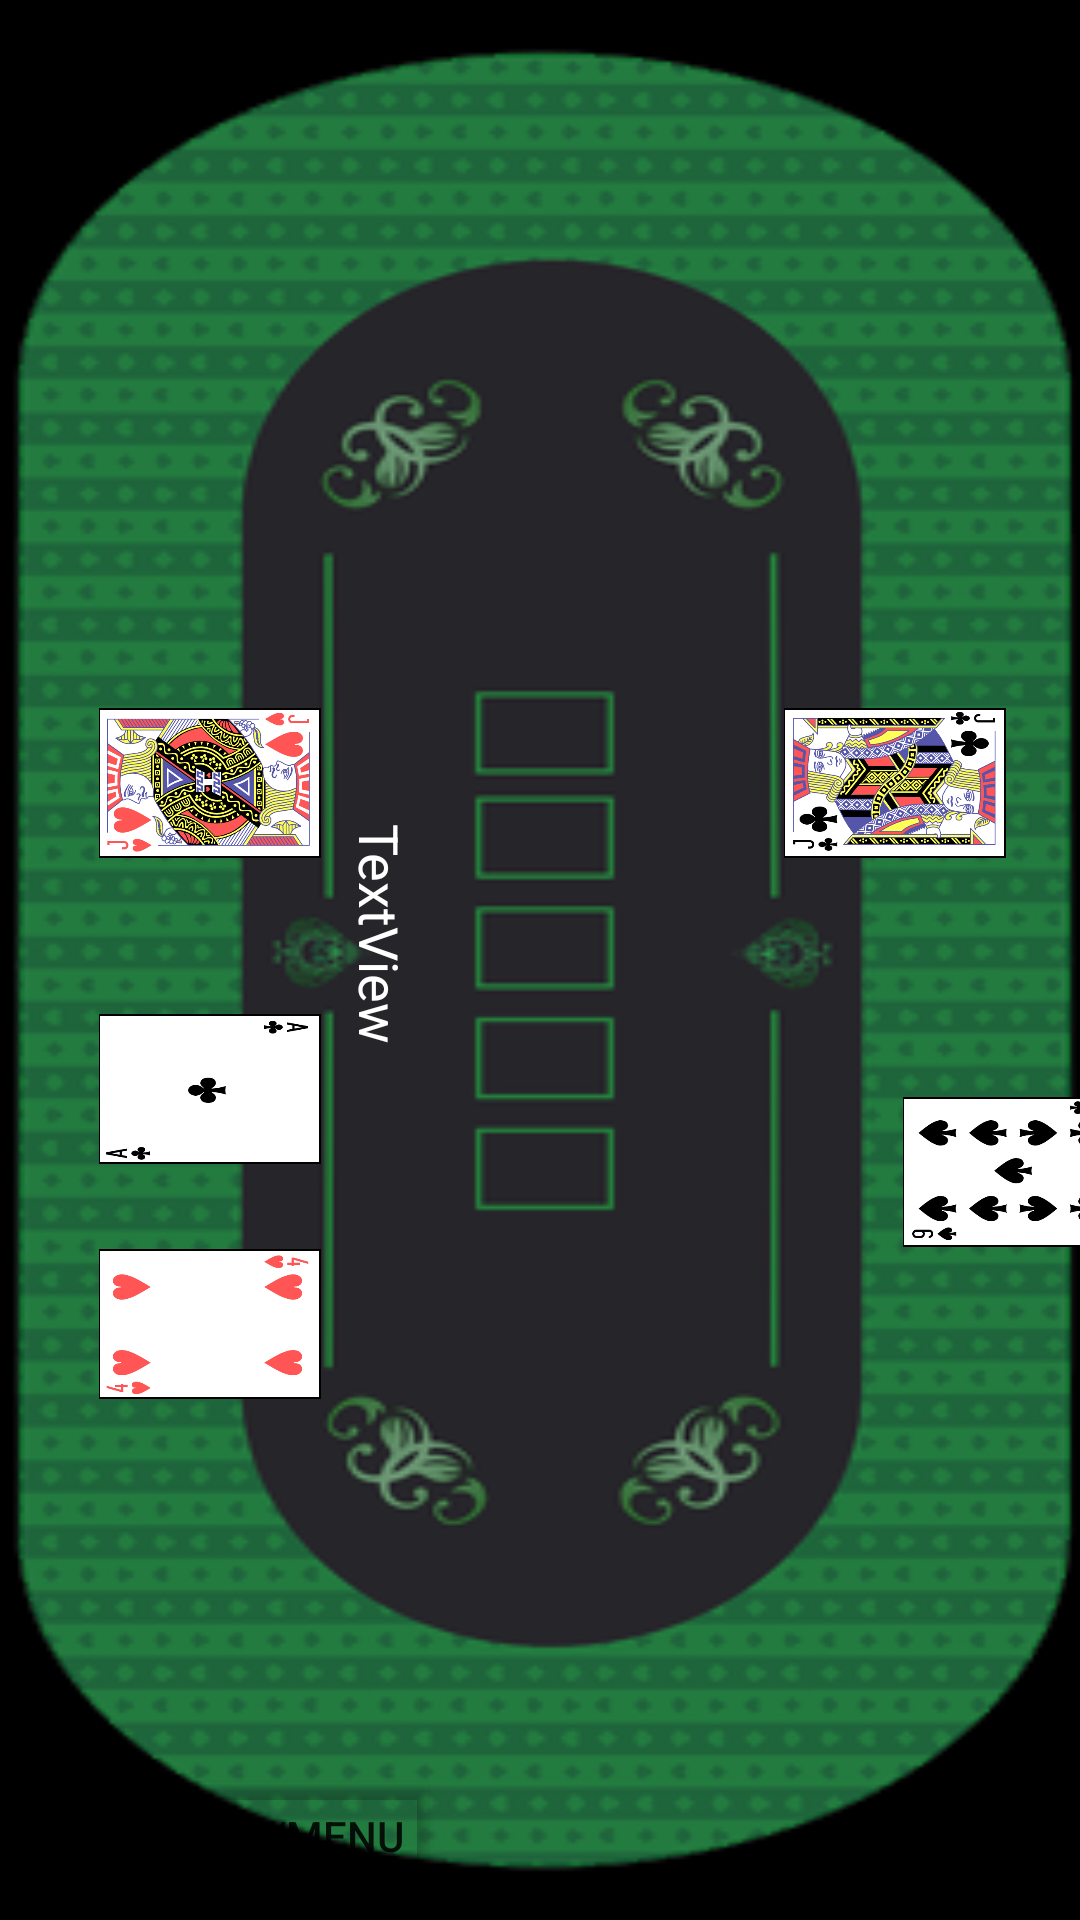

Android layout source for this screen:
<!-- AndroidManifest.xml: application theme Theme.MainGameApp -->
<!-- res/layout/activity_game.xml -->
<?xml version="1.0" encoding="utf-8"?>
<androidx.constraintlayout.widget.ConstraintLayout xmlns:android="http://schemas.android.com/apk/res/android"
    xmlns:app="http://schemas.android.com/apk/res-auto"
    xmlns:tools="http://schemas.android.com/tools"
    android:layout_width="match_parent"
    android:layout_height="match_parent"
    android:background="@drawable/_uptable__1_"
    tools:context=".Game">

    <ImageButton
        android:id="@+id/four_of_hearts"
        android:layout_width="52dp"
        android:layout_height="74dp"
        android:layout_marginStart="44dp"
        android:layout_marginLeft="44dp"
        android:background="@android:color/transparent"
        android:rotation="-90"
        android:scaleType="fitCenter"
        app:layout_constraintBottom_toTopOf="@+id/menuButton"
        app:layout_constraintStart_toStartOf="parent"
        app:layout_constraintTop_toBottomOf="@+id/ten_of_diamonds"
        app:layout_constraintVertical_bias="0.039"
        app:srcCompat="@drawable/four_of_hearts"
        android:contentDescription="TODO" />

    <ImageButton
        android:id="@+id/j_of_hearts"
        android:layout_width="52dp"
        android:layout_height="74dp"
        android:layout_marginStart="44dp"
        android:layout_marginLeft="44dp"
        android:layout_marginTop="224dp"
        android:background="@android:color/transparent"
        android:rotation="-90"
        android:scaleType="fitCenter"
        app:layout_constraintStart_toStartOf="parent"
        app:layout_constraintTop_toTopOf="parent"
        app:srcCompat="@drawable/j_of_hearts" />

    <ImageButton
        android:id="@+id/ten_of_diamonds"
        android:layout_width="52dp"
        android:layout_height="74dp"
        android:layout_marginStart="44dp"
        android:layout_marginLeft="44dp"
        android:layout_marginTop="28dp"
        android:background="@android:color/transparent"
        android:rotation="-90"
        android:scaleType="fitCenter"
        app:layout_constraintStart_toStartOf="parent"
        app:layout_constraintTop_toBottomOf="@+id/j_of_hearts"
        app:srcCompat="@drawable/ace_of_clubs" />

    <ImageButton
        android:id="@+id/J_of_clubs"
        android:layout_width="52dp"
        android:layout_height="74dp"
        android:layout_marginTop="224dp"
        android:background="@android:color/transparent"
        android:rotation="-90"
        android:scaleType="fitCenter"
        app:layout_constraintEnd_toEndOf="parent"
        app:layout_constraintHorizontal_bias="0.832"
        app:layout_constraintStart_toEndOf="@+id/j_of_hearts"
        app:layout_constraintTop_toTopOf="parent"
        app:srcCompat="@drawable/j_of_clubs" />

    <ImageButton
        android:id="@+id/nine_of_spade"
        android:layout_width="52dp"
        android:layout_height="74dp"
        android:layout_marginStart="216dp"
        android:layout_marginLeft="216dp"
        android:layout_marginTop="16dp"
        android:background="@android:color/transparent"
        android:rotation="-90"
        android:scaleType="fitCenter"
        app:layout_constraintBottom_toBottomOf="parent"
        app:layout_constraintEnd_toEndOf="parent"
        app:layout_constraintHorizontal_bias="0.063"
        app:layout_constraintStart_toEndOf="@+id/ten_of_diamonds"
        app:layout_constraintTop_toBottomOf="@+id/J_of_clubs"
        app:layout_constraintVertical_bias="0.157"
        app:srcCompat="@drawable/nine_of_spade" />

    <Button
        android:id="@+id/menuButton"
        android:layout_width="wrap_content"
        android:layout_height="wrap_content"
        android:layout_marginStart="16dp"
        android:layout_marginLeft="16dp"
        android:layout_marginBottom="4dp"
        android:onClick="goToMenu"
        android:text="@string/menu"
        app:backgroundTint="@android:color/transparent"
        app:layout_constraintBottom_toBottomOf="parent"
        app:layout_constraintStart_toStartOf="parent" />

    <TextView
        android:id="@+id/player1Name"
        android:layout_width="wrap_content"
        android:layout_height="wrap_content"
        android:layout_marginStart="24dp"
        android:layout_marginLeft="24dp"
        android:rotation="90"
        android:text="TextView"
        android:textColor="@color/white"
        android:textSize="18sp"
        app:layout_constraintBottom_toBottomOf="parent"
        app:layout_constraintEnd_toEndOf="parent"
        app:layout_constraintHorizontal_bias="0.252"
        app:layout_constraintStart_toStartOf="parent"
        app:layout_constraintTop_toTopOf="parent"
        app:layout_constraintVertical_bias="0.486" />


</androidx.constraintlayout.widget.ConstraintLayout>
<!-- resources referenced by this layout -->
<resources>
  <!-- drawable _uptable__1_: png bitmap (drawable, 73814 bytes) -->
  <!-- drawable ace_of_clubs: png bitmap (drawable, 5880 bytes) -->
  <!-- drawable four_of_hearts: png bitmap (drawable, 5836 bytes) -->
  <!-- drawable j_of_clubs: png bitmap (drawable, 99365 bytes) -->
  <!-- drawable j_of_hearts: png bitmap (drawable, 106503 bytes) -->
  <!-- drawable nine_of_spade: png bitmap (drawable, 11027 bytes) -->
  <style name="Theme.MainGameApp" parent="Theme.MaterialComponents.DayNight.DarkActionBar">
          
          <item name="colorPrimary">@color/purple_500</item>
          <item name="colorPrimaryVariant">@color/purple_700</item>
          <item name="colorOnPrimary">@color/white</item>
          
          <item name="colorSecondary">@color/teal_200</item>
          <item name="colorSecondaryVariant">@color/teal_700</item>
          <item name="colorOnSecondary">@color/black</item>
          
          <item name="android:statusBarColor" tools:targetApi="l">?attr/colorPrimaryVariant</item>
          
      </style>
  <!-- not gathered from this repository: default colours our renderer supplied (Android Studio template values) -->
  <color name="purple_500">#FF6200EE</color>
  <color name="purple_700">#FF3700B3</color>
  <color name="teal_200">#FF03DAC5</color>
  <color name="teal_700">#FF018786</color>
  <color name="black">#FF000000</color>
  <color name="white">#FFFFFFFF</color>
</resources>
